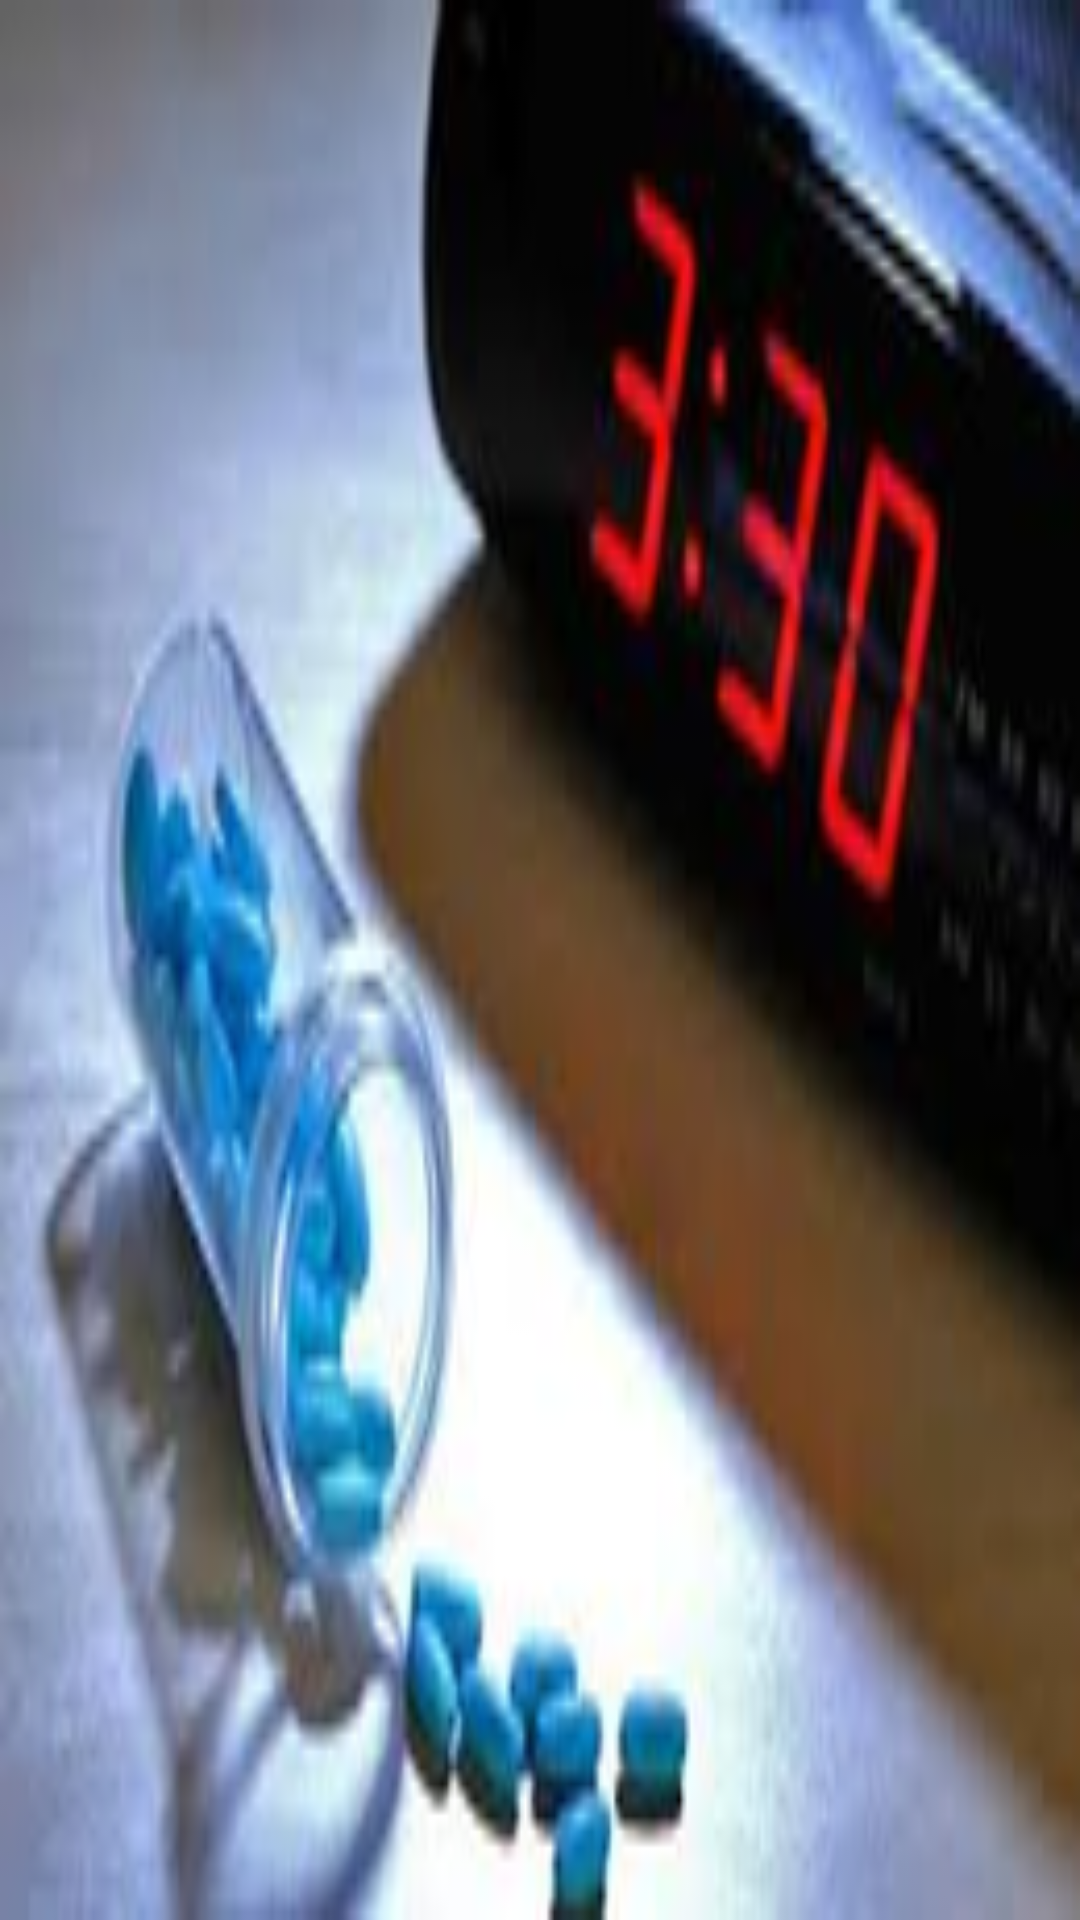

The Android layout XML behind this screen, and the referenced resources:
<!-- AndroidManifest.xml: application theme AppTheme -->
<!-- res/layout/nav_header.xml -->
<?xml version="1.0" encoding="utf-8"?>
<LinearLayout
    xmlns:android="http://schemas.android.com/apk/res/android"
    xmlns:app="http://schemas.android.com/apk/res-auto"
    android:layout_width="match_parent"
    android:layout_height="450dp"
    android:background="@drawable/banner"
    android:gravity="bottom"
    android:orientation="vertical"
    android:paddingBottom="@dimen/activity_vertical_margin"
    android:paddingLeft="@dimen/activity_horizontal_margin"
    android:paddingRight="@dimen/activity_horizontal_margin"
    android:paddingTop="@dimen/activity_vertical_margin"

    android:theme="@style/ThemeOverlay.AppCompat.Dark">

    

</LinearLayout>
<!-- resources referenced by this layout -->
<resources>
  <dimen name="activity_horizontal_margin">16dp</dimen>
  <dimen name="activity_vertical_margin">16dp</dimen>
  <!-- drawable banner: png bitmap (drawable, 51914 bytes) -->
  <string name="app_name">Med-manager</string>
  <style name="AppTheme" parent="Theme.AppCompat.Light.DarkActionBar">
          
          <item name="colorPrimary">@color/colorPrimary</item>
          <item name="colorPrimaryDark">@color/colorPrimaryDark</item>
          <item name="colorAccent">@color/colorAccent</item>
      </style>
  <color name="colorPrimary">#F44336</color>
  <color name="colorPrimaryDark">#D50000</color>
  <color name="colorAccent">#70D39C</color>
</resources>
